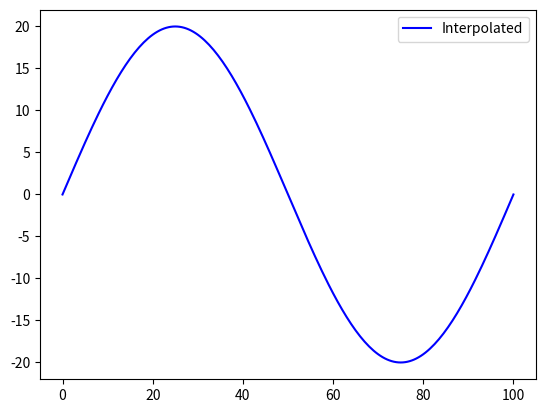

This figure's Python source:
import numpy as np
from scipy.interpolate import interp1d
import matplotlib.pyplot as plt

# Double Lane Change ISO Standard
# Defined Points x [0., 7.5, 15., 45., 57.5, 70., 95., 125.]
# Defined points y [0., 0., 0., 3.5, 3.5, 3.5, 0., 0.]

# x_1 = np.arange(0, 15.5, 0.5)
# y_1 = np.zeros(x_1.shape)
# gap1_x = np.arange(15., 45.5, 0.5)
# x_2 = np.arange(45., 70.5, 0.5)
# y_2 = np.ones(x_2.shape) * 3.5
# gap2_x = np.arange(70., 95.5, 0.5)
# x_3 = np.arange(95., 125.5, 0.5)
# y_3 = np.zeros(x_3.shape)
# 
# xp = np.concatenate((x_1, x_2, x_3), axis=0)
# yp = np.concatenate((y_1, y_2, y_3), axis=0)
# 
# data_x = np.arange(0., 125.5, 0.5)
# 
# f = interp1d(xp, yp, kind="cubic")
# data_y = f(data_x)

x = np.arange(0, 100.5, 0.5)
y = 20 * np.sin(np.radians(3.6*x))

with open("Sine_Steer.txt", "w+") as f:
    for i in range(len(x)):
        f.write(str(x[i]) + "," + str(y[i]) + "\n")

plt.figure()
# plt.plot(xp, yp, "r.", label="Points")
plt.plot(x, y, 'b-', label="Interpolated")
plt.legend()
plt.show()
